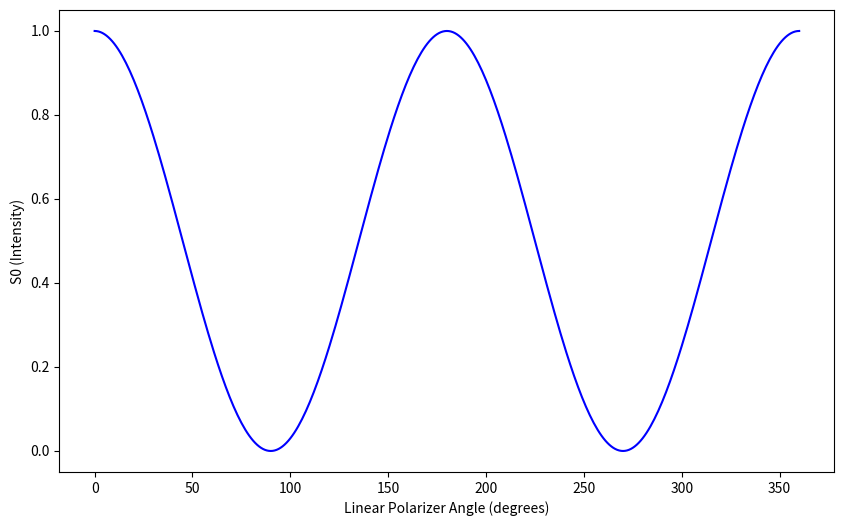

Here is the Python script that generated this plot:
## I = |(M1/4(sc)*e_s)^T *R* ((M1/4(inc)*e_i)|^2
## https://magnetism.eu/esm/2018/slides/vavassori-practical.pdf
## https://onlinelibrary.wiley.com/doi/book/10.1002/9780470060193
## https://pypolar.readthedocs.io/en/latest/06-Mueller-Matrices.html

import numpy as np
import matplotlib.pyplot as plt
import pandas as pd

angle = np.radians(180)
e_i = np.array([1, np.cos(2*angle), np.sin(2*angle), 0])  # LP in Stokes representation

# general retarder
t = np.radians(20) #angle of slow axis, can be rotated
delta = 90 #phase difference between the fast and slow axis, 90 for L/4, 45 for L/2
cos2theta = np.cos(2 * t)
sin2theta = np.sin(2 * t)
cos_delta = np.cos(delta)
sin_delta = np.sin(delta)
    
M_R = np.array([
        [1, 0, 0, 0],
        [0, cos2theta**2 + sin2theta**2 * cos_delta, cos2theta * sin2theta * (1 - cos_delta), sin2theta * sin_delta],
        [0, cos2theta * sin2theta * (1 - cos_delta), cos2theta**2 * cos_delta + sin2theta**2, -cos2theta * sin_delta],
        [0, -sin2theta * sin_delta, cos2theta * sin_delta, cos_delta]])

# iterate over every orientation of LINEAR POLARIZER
T_values = np.radians(np.arange(0, 361, 1))  # angles from 0 to 360 in steps of 1
stokes_vectors = []

for T in T_values:
    cos2Theta = np.cos(2 * T)
    sin2Theta = np.sin(2 * T)

    M_LP = (1/2) * np.array([
        [1, cos2Theta, sin2Theta, 0],
        [cos2Theta, cos2Theta**2, cos2Theta*sin2Theta, 0],
        [sin2Theta, cos2Theta*sin2Theta, sin2Theta**2, 0],
        [0, 0, 0, 0]
    ])

    output = np.matmul(M_LP, e_i)
    stokes_vectors.append(output)

df = pd.DataFrame(stokes_vectors, columns=['S0', 'S1', 'S2', 'S3'])
df['T (degrees)'] = np.degrees(T_values) 

# Plot S0 vs T
plt.figure(figsize=(10, 6))
plt.plot(df['T (degrees)'], df['S0'], label="S0", color='b')
plt.xlabel("Linear Polarizer Angle (degrees)")
plt.ylabel("S0 (Intensity)")
